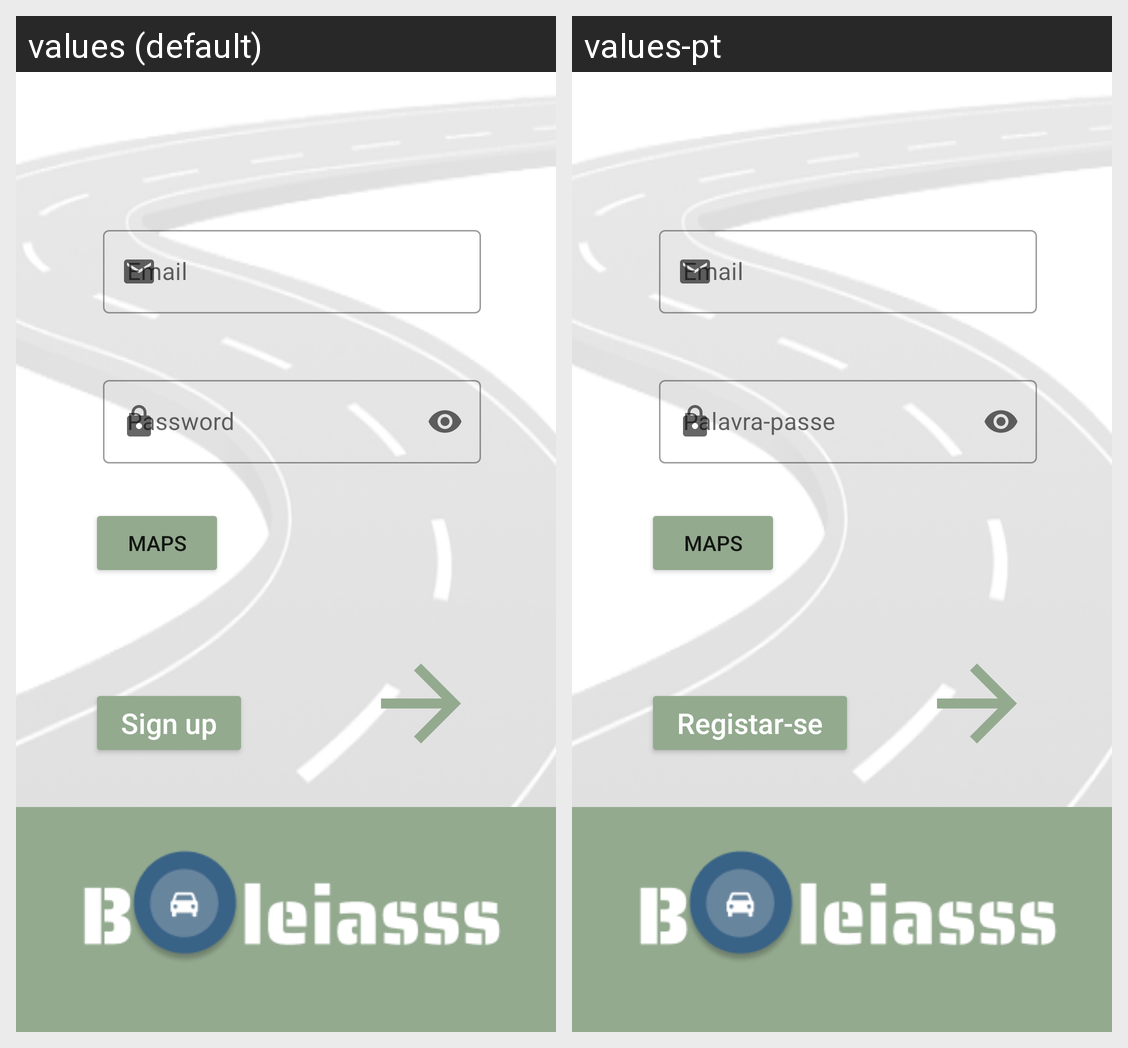

Translations of the strings shown on this Android screen, per locale in the grid:
Android screen res/layout/activity_main.xml rendered under 2 locales, left to right: values (default), values-pt. Device: Nexus 5 (rendered at 1080×1920; each locale shown at half size, 540×960, under a caption strip naming it); theme Theme.TPCM.
Strings drawn on this screen, with the default value and each locale's value (text and hints the layout hard-codes, and strings that could not be matched under every locale, appear in the picture but are not listed):

email
  values: Email
  values-pt: Email  [not translated; the default value is used]

password
  values: Password
  values-pt: Palavra-passe

signup
  values: Sign up
  values-pt: Registar-se
